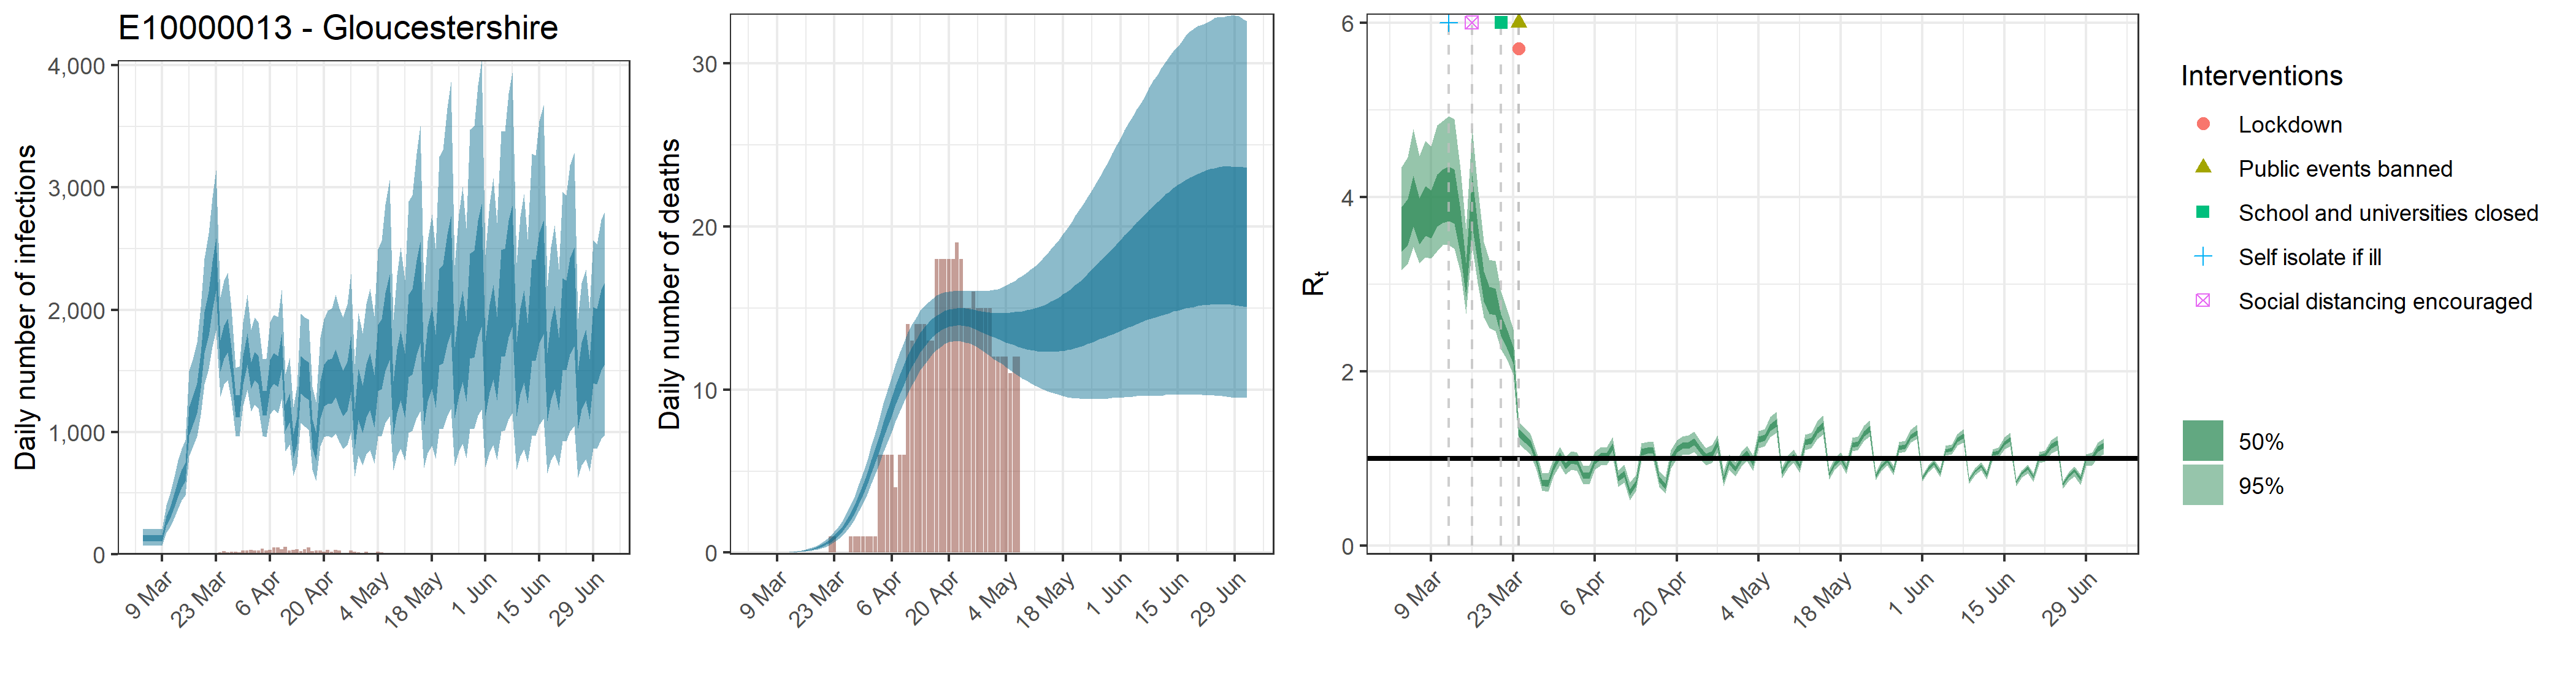

Data behind this chart, as committed beside it:
, date, country, reported_cases, predicted_cases, cases_min, cases_max, cases_min2, cases_max2, reported_deaths, estimated_deaths, deaths_min, deaths_max, deaths_min2, deaths_max2, rt, rt_min, rt_max, rt_min2, rt_max2
1, 2020-03-04, E10000013 - Gloucestershire, 1, 132.6, 71.42, 204.7, 106.6, 156.4, 0, 1.32619375595887e-13, 7.14210205726637e-14, 2.04705331105672e-13, 1.06606025564865e-13, 1.56438829735409e-13, 3.653, 3.163, 4.342, 3.374, 3.884
2, 2020-03-05, E10000013 - Gloucestershire, 0, 132.6, 71.42, 204.7, 106.6, 156.4, 0, 4.09687874227819e-06, 2.28355941932146e-06, 6.15031148766342e-06, 3.31132728492773e-06, 4.80649630010009e-06, 3.739, 3.229, 4.457, 3.447, 3.978
3, 2020-03-06, E10000013 - Gloucestershire, 0, 132.6, 71.42, 204.7, 106.6, 156.4, 0, 4.2334413670208e-05, 2.35967806663217e-05, 6.35532187058554e-05, 3.42170486109199e-05, 4.96671284343676e-05, 3.979, 3.426, 4.776, 3.658, 4.243
4, 2020-03-07, E10000013 - Gloucestershire, 0, 132.6, 71.42, 204.7, 106.6, 156.4, 0, 0.0002745, 0.000153, 0.0004121, 0.0002219, 0.000322, 3.747, 3.238, 4.466, 3.455, 3.984
5, 2020-03-08, E10000013 - Gloucestershire, 1, 132.6, 71.42, 204.7, 106.6, 156.4, 0, 0.001106, 0.0006166, 0.001661, 0.0008941, 0.001298, 3.865, 3.309, 4.642, 3.557, 4.122
6, 2020-03-09, E10000013 - Gloucestershire, 1, 132.6, 71.42, 204.7, 106.6, 156.4, 0, 0.003168, 0.001766, 0.004756, 0.002561, 0.003717, 3.829, 3.293, 4.583, 3.524, 4.078
7, 2020-03-10, E10000013 - Gloucestershire, 0, 275.5, 177, 400.3, 235.6, 311.4, 0, 0.007429, 0.004141, 0.01115, 0.006005, 0.008716, 3.983, 3.381, 4.82, 3.657, 4.256
8, 2020-03-11, E10000013 - Gloucestershire, 2, 340.3, 222.3, 492.1, 291.7, 384.1, 0, 0.01472, 0.008208, 0.0221, 0.0119, 0.01727, 4.039, 3.452, 4.869, 3.702, 4.316
9, 2020-03-12, E10000013 - Gloucestershire, 2, 428.5, 284.6, 613.3, 370.3, 480.6, 0, 0.02602, 0.01452, 0.03906, 0.02104, 0.03052, 4.064, 3.447, 4.926, 3.725, 4.35
10, 2020-03-13, E10000013 - Gloucestershire, 3, 541.9, 369.8, 769.3, 470.2, 604.5, 0, 0.04272, 0.02389, 0.06405, 0.03457, 0.05006, 4.03, 3.406, 4.89, 3.693, 4.313
11, 2020-03-14, E10000013 - Gloucestershire, 0, 625.3, 441.1, 865.7, 547.3, 693.9, 0, 0.06552, 0.03684, 0.09798, 0.05313, 0.07666, 3.621, 3.142, 4.312, 3.345, 3.85
12, 2020-03-15, E10000013 - Gloucestershire, 3, 677.1, 479.9, 934, 595.5, 745.9, 0, 0.09606, 0.05453, 0.143, 0.07811, 0.1122, 3.067, 2.659, 3.628, 2.857, 3.243
13, 2020-03-16, E10000013 - Gloucestershire, 4, 1101, 804.3, 1502, 975.2, 1207, 0, 0.1365, 0.07848, 0.2018, 0.1115, 0.1589, 3.986, 3.431, 4.789, 3.671, 4.247
14, 2020-03-17, E10000013 - Gloucestershire, 5, 1197, 890.1, 1612, 1069, 1304, 0, 0.1882, 0.1103, 0.2761, 0.155, 0.218, 3.485, 3.015, 4.123, 3.25, 3.688
15, 2020-03-18, E10000013 - Gloucestershire, 8, 1288, 965.2, 1734, 1153, 1400, 0, 0.2544, 0.1524, 0.3694, 0.2109, 0.2936, 2.983, 2.62, 3.485, 2.8, 3.143
16, 2020-03-19, E10000013 - Gloucestershire, 2, 1517, 1142, 2024, 1357, 1642, 0, 0.3385, 0.2077, 0.487, 0.2829, 0.3887, 2.827, 2.495, 3.283, 2.66, 2.971
17, 2020-03-20, E10000013 - Gloucestershire, 7, 1832, 1392, 2421, 1646, 1984, 0, 0.4435, 0.2793, 0.6293, 0.375, 0.5065, 2.805, 2.465, 3.265, 2.646, 2.952
18, 2020-03-21, E10000013 - Gloucestershire, 9, 1988, 1518, 2624, 1788, 2150, 0, 0.5751, 0.3724, 0.8041, 0.4909, 0.6522, 2.536, 2.249, 2.921, 2.407, 2.651
19, 2020-03-22, E10000013 - Gloucestershire, 8, 2216, 1698, 2916, 1994, 2395, 1, 0.7391, 0.491, 1.019, 0.638, 0.8332, 2.378, 2.132, 2.707, 2.262, 2.48
20, 2020-03-23, E10000013 - Gloucestershire, 7, 2393, 1834, 3144, 2159, 2583, 1, 0.9406, 0.6399, 1.284, 0.8189, 1.055, 2.19, 1.962, 2.484, 2.089, 2.278
21, 2020-03-24, E10000013 - Gloucestershire, 14, 1639, 1291, 2104, 1496, 1754, 0, 1.186, 0.8276, 1.603, 1.045, 1.322, 1.297, 1.178, 1.417, 1.252, 1.338
22, 2020-03-25, E10000013 - Gloucestershire, 24, 1752, 1389, 2239, 1601, 1870, 0, 1.484, 1.058, 1.987, 1.317, 1.643, 1.229, 1.103, 1.351, 1.185, 1.272
23, 2020-03-26, E10000013 - Gloucestershire, 15, 1804, 1427, 2305, 1649, 1927, 0, 1.838, 1.342, 2.428, 1.643, 2.022, 1.167, 1.048, 1.282, 1.125, 1.208
24, 2020-03-27, E10000013 - Gloucestershire, 19, 1586, 1262, 2013, 1454, 1693, 1, 2.254, 1.684, 2.94, 2.028, 2.463, 0.9741, 0.8684, 1.079, 0.9375, 1.011
25, 2020-03-28, E10000013 - Gloucestershire, 23, 1219, 969, 1527, 1121, 1304, 1, 2.737, 2.083, 3.523, 2.477, 2.979, 0.7254, 0.6296, 0.8339, 0.6895, 0.7584
26, 2020-03-29, E10000013 - Gloucestershire, 17, 1217, 965.1, 1538, 1118, 1302, 1, 3.284, 2.54, 4.18, 2.989, 3.56, 0.7168, 0.6172, 0.8332, 0.6785, 0.7525
27, 2020-03-30, E10000013 - Gloucestershire, 33, 1516, 1216, 1896, 1392, 1620, 1, 3.893, 3.044, 4.901, 3.554, 4.202, 0.9025, 0.8013, 1.007, 0.8688, 0.9371
28, 2020-03-31, E10000013 - Gloucestershire, 30, 1688, 1347, 2123, 1554, 1809, 1, 4.557, 3.602, 5.678, 4.176, 4.903, 1.029, 0.9222, 1.133, 0.9915, 1.066
29, 2020-04-01, E10000013 - Gloucestershire, 34, 1469, 1170, 1837, 1354, 1570, 1, 5.265, 4.198, 6.512, 4.845, 5.643, 0.9146, 0.8133, 1.019, 0.8793, 0.95
30, 2020-04-02, E10000013 - Gloucestershire, 31, 1548, 1226, 1940, 1425, 1658, 1, 6.003, 4.826, 7.367, 5.55, 6.426, 0.9771, 0.8731, 1.082, 0.9407, 1.013
31, 2020-04-03, E10000013 - Gloucestershire, 30, 1512, 1193, 1899, 1391, 1620, 6, 6.759, 5.484, 8.255, 6.277, 7.218, 0.9644, 0.8606, 1.069, 0.928, 1.001
32, 2020-04-04, E10000013 - Gloucestershire, 44, 1246, 970.2, 1595, 1140, 1341, 6, 7.519, 6.138, 9.15, 7.003, 8.003, 0.8013, 0.7021, 0.9136, 0.7647, 0.8349
33, 2020-04-05, E10000013 - Gloucestershire, 31, 1242, 960, 1602, 1133, 1338, 6, 8.266, 6.796, 10, 7.722, 8.782, 0.8059, 0.7033, 0.9203, 0.7683, 0.8411
34, 2020-04-06, E10000013 - Gloucestershire, 36, 1476, 1145, 1897, 1350, 1591, 6, 8.995, 7.444, 10.8, 8.415, 9.539, 0.9731, 0.8699, 1.076, 0.9372, 1.008
35, 2020-04-07, E10000013 - Gloucestershire, 54, 1527, 1183, 1959, 1394, 1645, 4, 9.691, 8.064, 11.57, 9.088, 10.25, 1.026, 0.9224, 1.13, 0.989, 1.062
36, 2020-04-08, E10000013 - Gloucestershire, 58, 1503, 1155, 1945, 1369, 1624, 6, 10.35, 8.677, 12.27, 9.733, 10.93, 1.023, 0.9205, 1.127, 0.9865, 1.059
37, 2020-04-09, E10000013 - Gloucestershire, 41, 1664, 1273, 2162, 1513, 1801, 6, 10.96, 9.255, 12.91, 10.32, 11.56, 1.14, 1.03, 1.248, 1.1, 1.178
38, 2020-04-10, E10000013 - Gloucestershire, 63, 1122, 841.3, 1474, 1008, 1226, 14, 11.52, 9.779, 13.51, 10.89, 12.13, 0.7671, 0.6758, 0.8663, 0.7355, 0.7988
39, 2020-04-11, E10000013 - Gloucestershire, 32, 1206, 900.1, 1605, 1079, 1317, 13, 12.03, 10.3, 13.99, 11.41, 12.64, 0.8223, 0.7254, 0.9261, 0.7884, 0.8552
40, 2020-04-12, E10000013 - Gloucestershire, 38, 893.7, 641.8, 1205, 787.4, 984.1, 14, 12.49, 10.75, 14.44, 11.88, 13.08, 0.6146, 0.5235, 0.7261, 0.5802, 0.6458
41, 2020-04-13, E10000013 - Gloucestershire, 40, 1016, 736.1, 1370, 899.3, 1121, 14, 12.9, 11.18, 14.82, 12.27, 13.47, 0.7134, 0.6234, 0.8103, 0.6824, 0.7442
42, 2020-04-14, E10000013 - Gloucestershire, 27, 1475, 1076, 1968, 1316, 1620, 14, 13.25, 11.54, 15.11, 12.63, 13.82, 1.073, 0.9709, 1.177, 1.036, 1.109
43, 2020-04-15, E10000013 - Gloucestershire, 42, 1446, 1046, 1938, 1287, 1591, 13, 13.56, 11.86, 15.37, 12.95, 14.11, 1.089, 0.9857, 1.191, 1.052, 1.125
44, 2020-04-16, E10000013 - Gloucestershire, 57, 1426, 1021, 1925, 1265, 1573, 13, 13.81, 12.17, 15.56, 13.21, 14.35, 1.093, 0.9895, 1.197, 1.056, 1.129
45, 2020-04-17, E10000013 - Gloucestershire, 26, 992.6, 691.4, 1368, 866.4, 1104, 18, 14.02, 12.43, 15.77, 13.44, 14.54, 0.7623, 0.6745, 0.8564, 0.7322, 0.792
46, 2020-04-18, E10000013 - Gloucestershire, 32, 889, 604.8, 1246, 767.4, 994.7, 18, 14.19, 12.61, 15.89, 13.62, 14.71, 0.6823, 0.5943, 0.7847, 0.6495, 0.713
47, 2020-04-19, E10000013 - Gloucestershire, 29, 1273, 882, 1770, 1110, 1417, 18, 14.31, 12.81, 15.95, 13.74, 14.82, 0.9905, 0.8853, 1.097, 0.953, 1.026
48, 2020-04-20, E10000013 - Gloucestershire, 21, 1389, 957.9, 1922, 1209, 1550, 18, 14.4, 12.91, 16.01, 13.86, 14.9, 1.105, 1.002, 1.207, 1.069, 1.14
49, 2020-04-21, E10000013 - Gloucestershire, 34, 1422, 969.8, 1991, 1232, 1590, 18, 14.46, 12.97, 16.03, 13.91, 14.94, 1.147, 1.038, 1.255, 1.109, 1.185
50, 2020-04-22, E10000013 - Gloucestershire, 23, 1428, 956, 2015, 1233, 1602, 19, 14.48, 13.01, 16.08, 13.94, 14.97, 1.153, 1.042, 1.263, 1.115, 1.191
51, 2020-04-23, E10000013 - Gloucestershire, 36, 1491, 988.9, 2124, 1285, 1677, 18, 14.48, 12.97, 16.06, 13.94, 14.98, 1.192, 1.078, 1.306, 1.152, 1.232
52, 2020-04-24, E10000013 - Gloucestershire, 29, 1399, 919.1, 2013, 1198, 1581, 15, 14.45, 12.89, 16.03, 13.92, 14.97, 1.099, 0.9954, 1.201, 1.063, 1.134
53, 2020-04-25, E10000013 - Gloucestershire, 13, 1329, 863.6, 1940, 1130, 1503, 15, 14.4, 12.83, 16.05, 13.85, 14.94, 1.022, 0.9225, 1.12, 0.9879, 1.055
54, 2020-04-26, E10000013 - Gloucestershire, 7, 1392, 893.2, 2044, 1177, 1578, 16, 14.33, 12.74, 16.06, 13.76, 14.9, 1.051, 0.9487, 1.154, 1.016, 1.086
55, 2020-04-27, E10000013 - Gloucestershire, 33, 1570, 1001, 2292, 1329, 1783, 15, 14.26, 12.6, 16.05, 13.64, 14.85, 1.171, 1.069, 1.27, 1.135, 1.207
56, 2020-04-28, E10000013 - Gloucestershire, 23, 1036, 636.6, 1556, 864.8, 1191, 15, 14.19, 12.43, 16.03, 13.53, 14.81, 0.7626, 0.6794, 0.849, 0.7339, 0.7907
57, 2020-04-29, E10000013 - Gloucestershire, 17, 1319, 810.4, 1975, 1101, 1515, 15, 14.11, 12.23, 16.05, 13.43, 14.77, 0.9627, 0.8745, 1.048, 0.9325, 0.9935
58, 2020-04-30, E10000013 - Gloucestershire, 13, 1198, 728, 1809, 995.7, 1379, 15, 14.03, 12.05, 16.08, 13.31, 14.73, 0.8764, 0.7931, 0.9591, 0.8484, 0.905
59, 2020-05-01, E10000013 - Gloucestershire, 21, 1349, 816.5, 2048, 1120, 1556, 12, 13.96, 11.87, 16.12, 13.21, 14.7, 0.9951, 0.909, 1.079, 0.9651, 1.026
60, 2020-05-02, E10000013 - Gloucestershire, 7, 1424, 855.7, 2176, 1179, 1646, 12, 13.9, 11.72, 16.17, 13.09, 14.68, 1.061, 0.9728, 1.148, 1.031, 1.091
... 61 more rows
